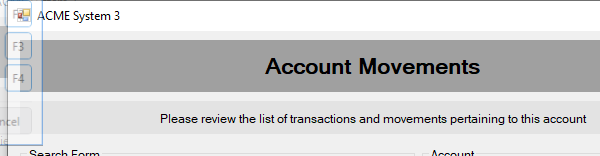
Workflow: Main

Step 1: Close Window 'acme-system3.exe ACME' on 'ClientAccountMovemnets' (acme-system3.exe)

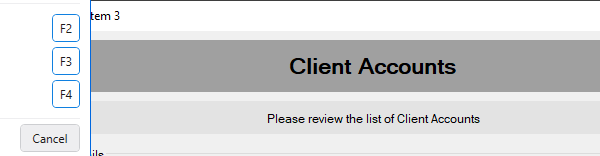
Step 2: Close Window 'acme-system3.exe ACME' on 'ClientAccounts' (acme-system3.exe)

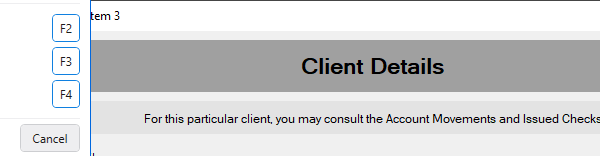
Step 3: Close Window 'acme-system3.exe ACME' on 'ClientDetails' (acme-system3.exe)

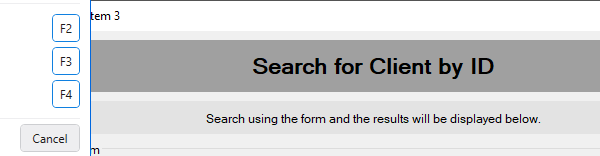
Step 4: Close Window 'acme-system3.exe ACME' on 'SearchingClient' (acme-system3.exe)
